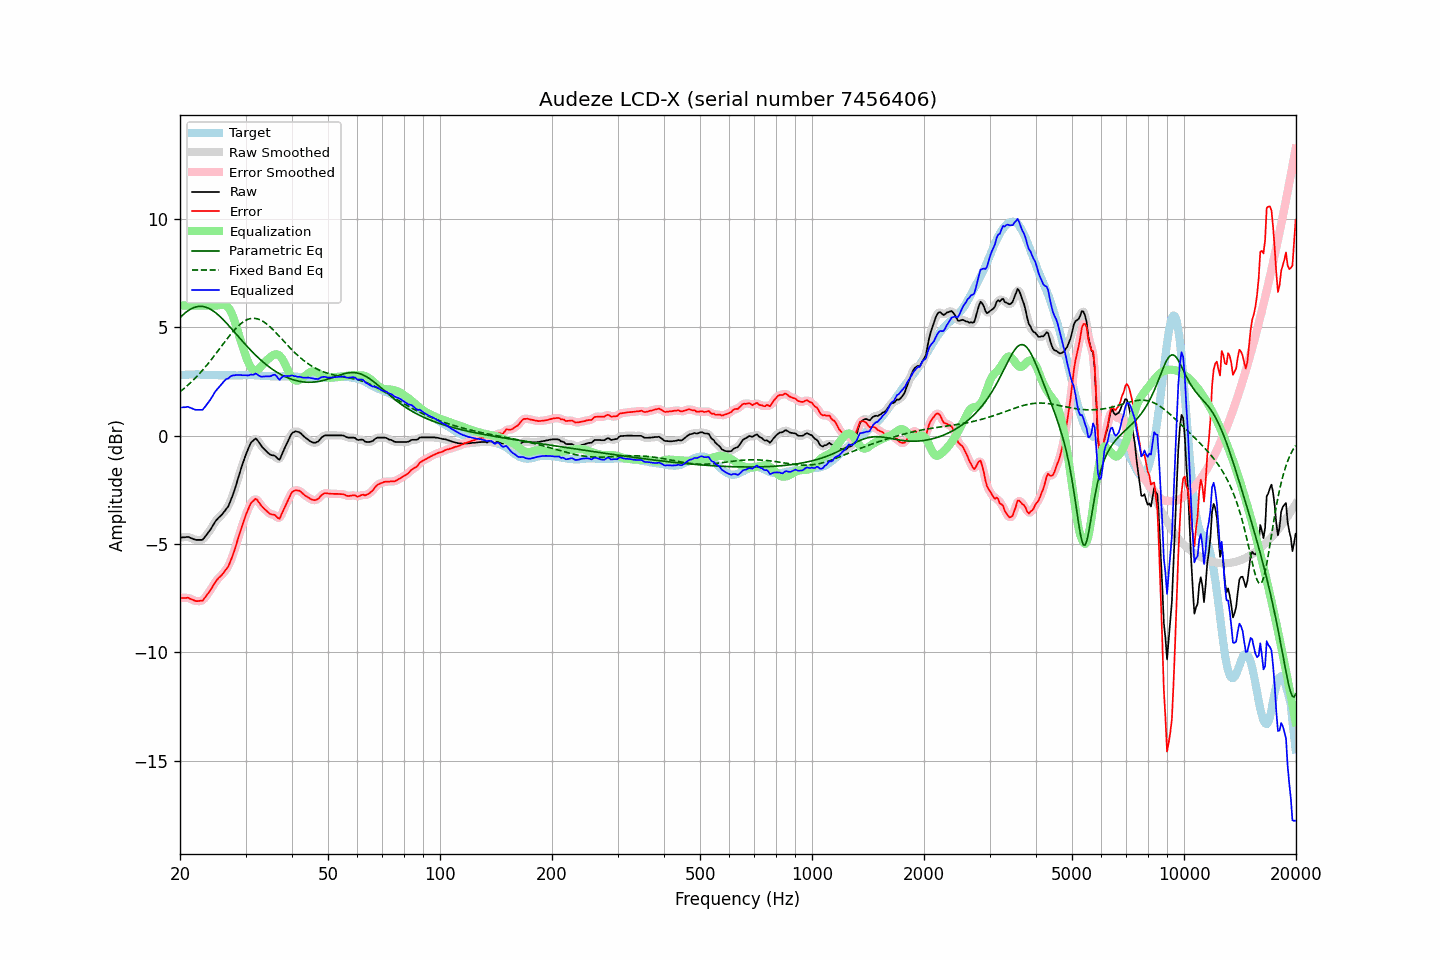

The file beside this chart, header and first rows:
frequency, raw, error, smoothed, error_smoothed, equalization, parametric_eq, fixed_band_eq, equalized_raw, equalized_smoothed, target
20.00, -4.72, -7.50, -4.72, -7.50, 6.00, 5.44, 2.02, 1.28, 1.28, 2.78
20.20, -4.71, -7.50, -4.70, -7.49, 6.00, 5.51, 2.08, 1.29, 1.30, 2.79
20.40, -4.70, -7.50, -4.69, -7.49, 6.00, 5.58, 2.14, 1.30, 1.31, 2.80
20.61, -4.70, -7.49, -4.69, -7.49, 6.00, 5.64, 2.20, 1.30, 1.31, 2.80
20.81, -4.69, -7.49, -4.68, -7.49, 6.00, 5.70, 2.26, 1.31, 1.32, 2.81
21.02, -4.68, -7.48, -4.69, -7.50, 6.00, 5.76, 2.33, 1.32, 1.31, 2.81
21.23, -4.71, -7.52, -4.70, -7.52, 6.00, 5.81, 2.40, 1.29, 1.30, 2.82
21.44, -4.74, -7.55, -4.73, -7.55, 6.00, 5.85, 2.47, 1.26, 1.27, 2.82
21.66, -4.77, -7.58, -4.77, -7.59, 6.00, 5.88, 2.54, 1.23, 1.23, 2.82
21.87, -4.80, -7.61, -4.79, -7.62, 6.00, 5.91, 2.61, 1.20, 1.21, 2.82
22.09, -4.82, -7.64, -4.81, -7.64, 6.00, 5.94, 2.69, 1.18, 1.19, 2.83
22.31, -4.82, -7.64, -4.82, -7.64, 6.00, 5.95, 2.77, 1.18, 1.18, 2.83
22.54, -4.82, -7.63, -4.83, -7.64, 6.00, 5.96, 2.85, 1.18, 1.17, 2.82
22.76, -4.82, -7.62, -4.82, -7.63, 6.00, 5.96, 2.93, 1.18, 1.18, 2.81
22.99, -4.82, -7.62, -4.79, -7.60, 6.00, 5.95, 3.01, 1.18, 1.21, 2.81
23.22, -4.73, -7.53, -4.73, -7.53, 6.00, 5.94, 3.10, 1.27, 1.27, 2.81
23.45, -4.64, -7.43, -4.64, -7.44, 6.00, 5.92, 3.18, 1.36, 1.36, 2.80
23.69, -4.54, -7.33, -4.54, -7.34, 6.00, 5.90, 3.27, 1.46, 1.46, 2.79
23.92, -4.44, -7.24, -4.44, -7.23, 6.00, 5.86, 3.37, 1.56, 1.56, 2.79
24.16, -4.33, -7.13, -4.33, -7.13, 6.00, 5.82, 3.46, 1.67, 1.67, 2.79
24.40, -4.21, -7.01, -4.21, -7.00, 6.00, 5.78, 3.55, 1.79, 1.79, 2.79
24.65, -4.09, -6.88, -4.09, -6.88, 6.00, 5.73, 3.65, 1.91, 1.91, 2.79
24.89, -3.96, -6.76, -3.97, -6.76, 6.00, 5.67, 3.75, 2.04, 2.03, 2.79
25.14, -3.87, -6.67, -3.88, -6.66, 6.00, 5.62, 3.84, 2.13, 2.12, 2.79
25.39, -3.79, -6.58, -3.80, -6.58, 6.01, 5.55, 3.94, 2.21, 2.21, 2.78
25.65, -3.73, -6.51, -3.73, -6.51, 6.02, 5.48, 4.04, 2.30, 2.30, 2.78
25.91, -3.66, -6.44, -3.65, -6.43, 6.04, 5.41, 4.14, 2.38, 2.38, 2.78
26.16, -3.56, -6.34, -3.56, -6.34, 6.04, 5.34, 4.24, 2.47, 2.47, 2.78
26.43, -3.47, -6.25, -3.48, -6.26, 6.02, 5.26, 4.34, 2.55, 2.54, 2.78
26.69, -3.37, -6.14, -3.38, -6.15, 5.98, 5.18, 4.43, 2.61, 2.60, 2.78
26.96, -3.28, -6.06, -3.25, -6.03, 5.91, 5.10, 4.53, 2.63, 2.66, 2.78
27.23, -3.10, -5.88, -3.10, -5.88, 5.80, 5.02, 4.62, 2.70, 2.70, 2.78
27.50, -2.91, -5.68, -2.92, -5.70, 5.66, 4.93, 4.71, 2.75, 2.74, 2.78
27.77, -2.71, -5.49, -2.71, -5.49, 5.49, 4.85, 4.80, 2.77, 2.77, 2.78
28.05, -2.50, -5.28, -2.49, -5.27, 5.28, 4.76, 4.88, 2.78, 2.79, 2.78
28.33, -2.25, -5.03, -2.26, -5.03, 5.05, 4.68, 4.96, 2.80, 2.79, 2.77
28.62, -2.01, -4.78, -2.01, -4.79, 4.81, 4.59, 5.04, 2.80, 2.80, 2.77
28.90, -1.76, -4.55, -1.77, -4.54, 4.56, 4.51, 5.11, 2.79, 2.79, 2.78
29.19, -1.53, -4.31, -1.53, -4.31, 4.32, 4.42, 5.17, 2.79, 2.79, 2.78
29.48, -1.30, -4.08, -1.30, -4.08, 4.08, 4.34, 5.23, 2.78, 2.79, 2.78
29.78, -1.08, -3.87, -1.08, -3.87, 3.86, 4.25, 5.28, 2.78, 2.78, 2.79
30.08, -0.87, -3.66, -0.88, -3.66, 3.65, 4.17, 5.32, 2.78, 2.77, 2.79
30.38, -0.69, -3.48, -0.68, -3.47, 3.46, 4.09, 5.35, 2.77, 2.78, 2.79
30.68, -0.52, -3.30, -0.51, -3.29, 3.29, 4.01, 5.38, 2.78, 2.79, 2.79
30.99, -0.35, -3.13, -0.37, -3.16, 3.16, 3.93, 5.40, 2.82, 2.79, 2.79
31.30, -0.27, -3.05, -0.26, -3.04, 3.07, 3.86, 5.41, 2.80, 2.81, 2.78
31.61, -0.21, -2.99, -0.18, -2.97, 3.02, 3.78, 5.41, 2.81, 2.83, 2.78
31.93, -0.14, -2.92, -0.17, -2.95, 3.00, 3.71, 5.40, 2.86, 2.83, 2.78
32.24, -0.20, -2.97, -0.21, -2.98, 3.02, 3.64, 5.39, 2.82, 2.82, 2.77
32.57, -0.31, -3.07, -0.29, -3.06, 3.07, 3.57, 5.36, 2.77, 2.78, 2.77
32.89, -0.42, -3.18, -0.41, -3.17, 3.14, 3.50, 5.33, 2.73, 2.73, 2.77
33.22, -0.52, -3.27, -0.51, -3.27, 3.23, 3.43, 5.29, 2.71, 2.72, 2.76
33.55, -0.60, -3.35, -0.60, -3.35, 3.32, 3.37, 5.25, 2.72, 2.72, 2.75
33.89, -0.68, -3.42, -0.68, -3.42, 3.40, 3.31, 5.20, 2.73, 2.73, 2.74
34.23, -0.75, -3.49, -0.75, -3.49, 3.48, 3.25, 5.14, 2.73, 2.73, 2.74
34.57, -0.82, -3.56, -0.82, -3.56, 3.54, 3.19, 5.08, 2.73, 2.73, 2.74
34.92, -0.88, -3.61, -0.87, -3.60, 3.60, 3.13, 5.02, 2.73, 2.74, 2.74
35.27, -0.91, -3.64, -0.90, -3.63, 3.66, 3.08, 4.95, 2.76, 2.77, 2.74
35.62, -0.92, -3.65, -0.92, -3.65, 3.71, 3.03, 4.87, 2.80, 2.79, 2.73
35.97, -0.94, -3.67, -0.96, -3.69, 3.74, 2.98, 4.80, 2.81, 2.79, 2.73
... 635 more rows
